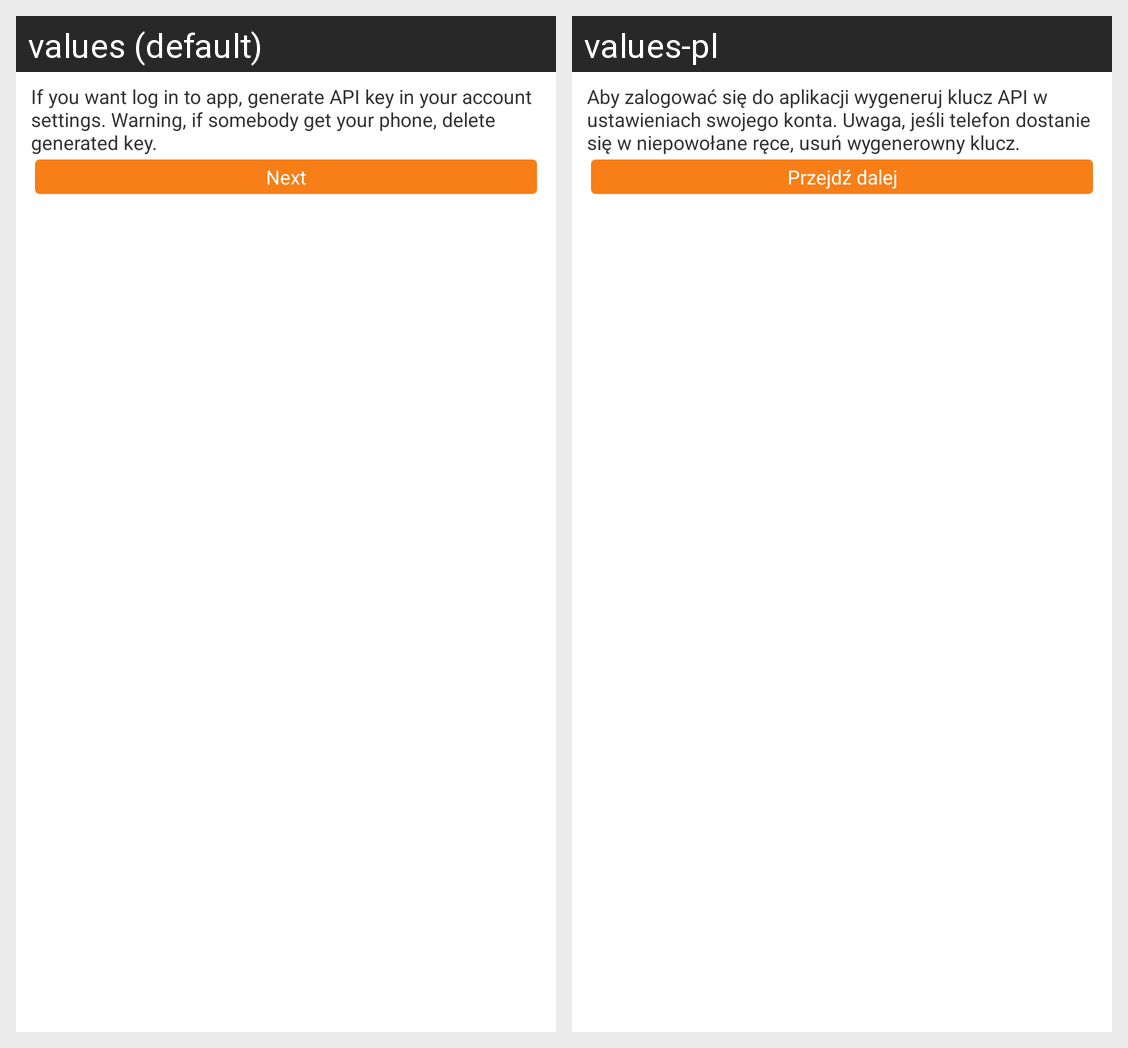

Translations of the strings shown on this Android screen, per locale in the grid:
Android screen res/layout/login.xml rendered under 2 locales, left to right: values (default), values-pl. Device: Nexus 5 (rendered at 1080×1920; each locale shown at half size, 540×960, under a caption strip naming it); theme AppTheme.
Strings drawn on this screen, with the default value and each locale's value (text and hints the layout hard-codes, and strings that could not be matched under every locale, appear in the picture but are not listed):

instructionAPI
  values: If you want log in to app, generate API key in your account settings. Warning, if somebody get your phone, delete generated key.
  values-pl: Aby zalogować się do aplikacji wygeneruj klucz API w ustawieniach swojego konta. Uwaga, jeśli telefon dostanie się w niepowołane ręce, usuń wygenerowny klucz.

next
  values: Next
  values-pl: Przejdź dalej
